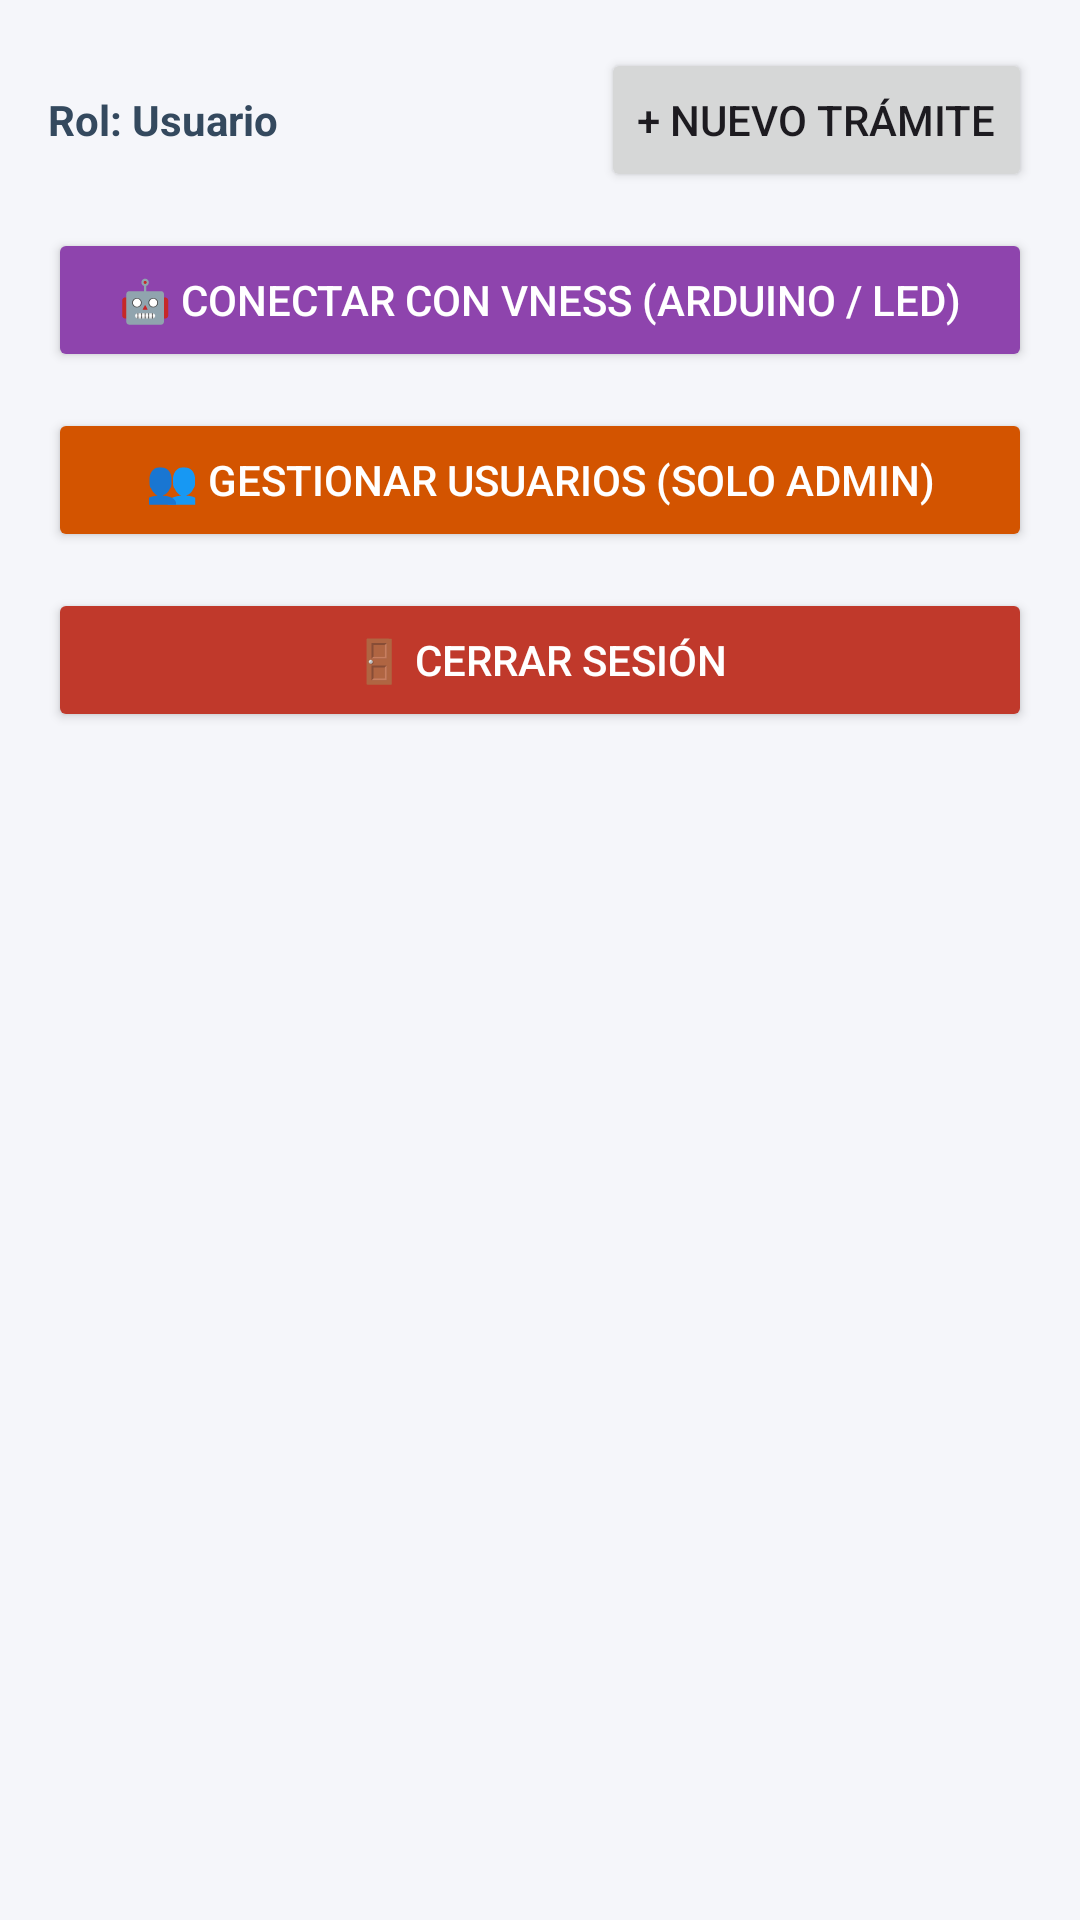

The Android layout XML behind this screen, and the referenced resources:
<!-- AndroidManifest.xml: application theme Theme.Vness -->
<!-- res/layout/activity_main.xml -->
<?xml version="1.0" encoding="utf-8"?>
<LinearLayout xmlns:android="http://schemas.android.com/apk/res/android"
    android:layout_width="match_parent"
    android:layout_height="match_parent"
    android:orientation="vertical"
    android:padding="16dp"
    android:background="#F5F6FA">

    
    <LinearLayout
        android:layout_width="match_parent"
        android:layout_height="wrap_content"
        android:orientation="horizontal"
        android:gravity="center_vertical"
        android:layout_marginBottom="12dp">

        <TextView
            android:id="@+id/tvRolInfo"
            android:layout_width="0dp"
            android:layout_weight="1"
            android:layout_height="wrap_content"
            android:text="Rol: Usuario"
            android:textStyle="bold"
            android:textColor="#34495E"/>

        <Button
            android:id="@+id/btnNuevoTrámite"
            android:layout_width="wrap_content"
            android:layout_height="wrap_content"
            android:text="+ Nuevo Trámite"/>
    </LinearLayout>

    
    <Button
        android:id="@+id/btnConectarVnessBot"
        android:layout_width="match_parent"
        android:layout_height="wrap_content"
        android:text="🤖 Conectar con Vness (Arduino / LED)"
        android:backgroundTint="#8E44AD"
        android:textColor="#FFFFFF"
        android:layout_marginBottom="12dp"/>

    
    <Button
        android:id="@+id/btnGestionUsuarios"
        android:layout_width="match_parent"
        android:layout_height="wrap_content"
        android:text="👥 Gestionar Usuarios (Solo Admin)"
        android:backgroundTint="#D35400"
        android:textColor="#FFFFFF"
        android:layout_marginBottom="12dp"/>

    
    <Button
        android:id="@+id/btnCerrarSesion"
        android:layout_width="match_parent"
        android:layout_height="wrap_content"
        android:text="🚪 Cerrar Sesión"
        android:backgroundTint="#C0392B"
        android:textColor="#FFFFFF"
        android:layout_marginBottom="12dp"/>

    
    <ListView
        android:id="@+id/listViewTrámites"
        android:layout_width="match_parent"
        android:layout_height="0dp"
        android:layout_weight="1"
        android:dividerHeight="8dp"/>

</LinearLayout>
<!-- resources referenced by this layout -->
<resources>
  <style name="Theme.Vness" parent="Base.Theme.Vness" />
  <style name="Base.Theme.Vness" parent="Theme.Material3.DayNight.NoActionBar">
          
          
      </style>
</resources>
